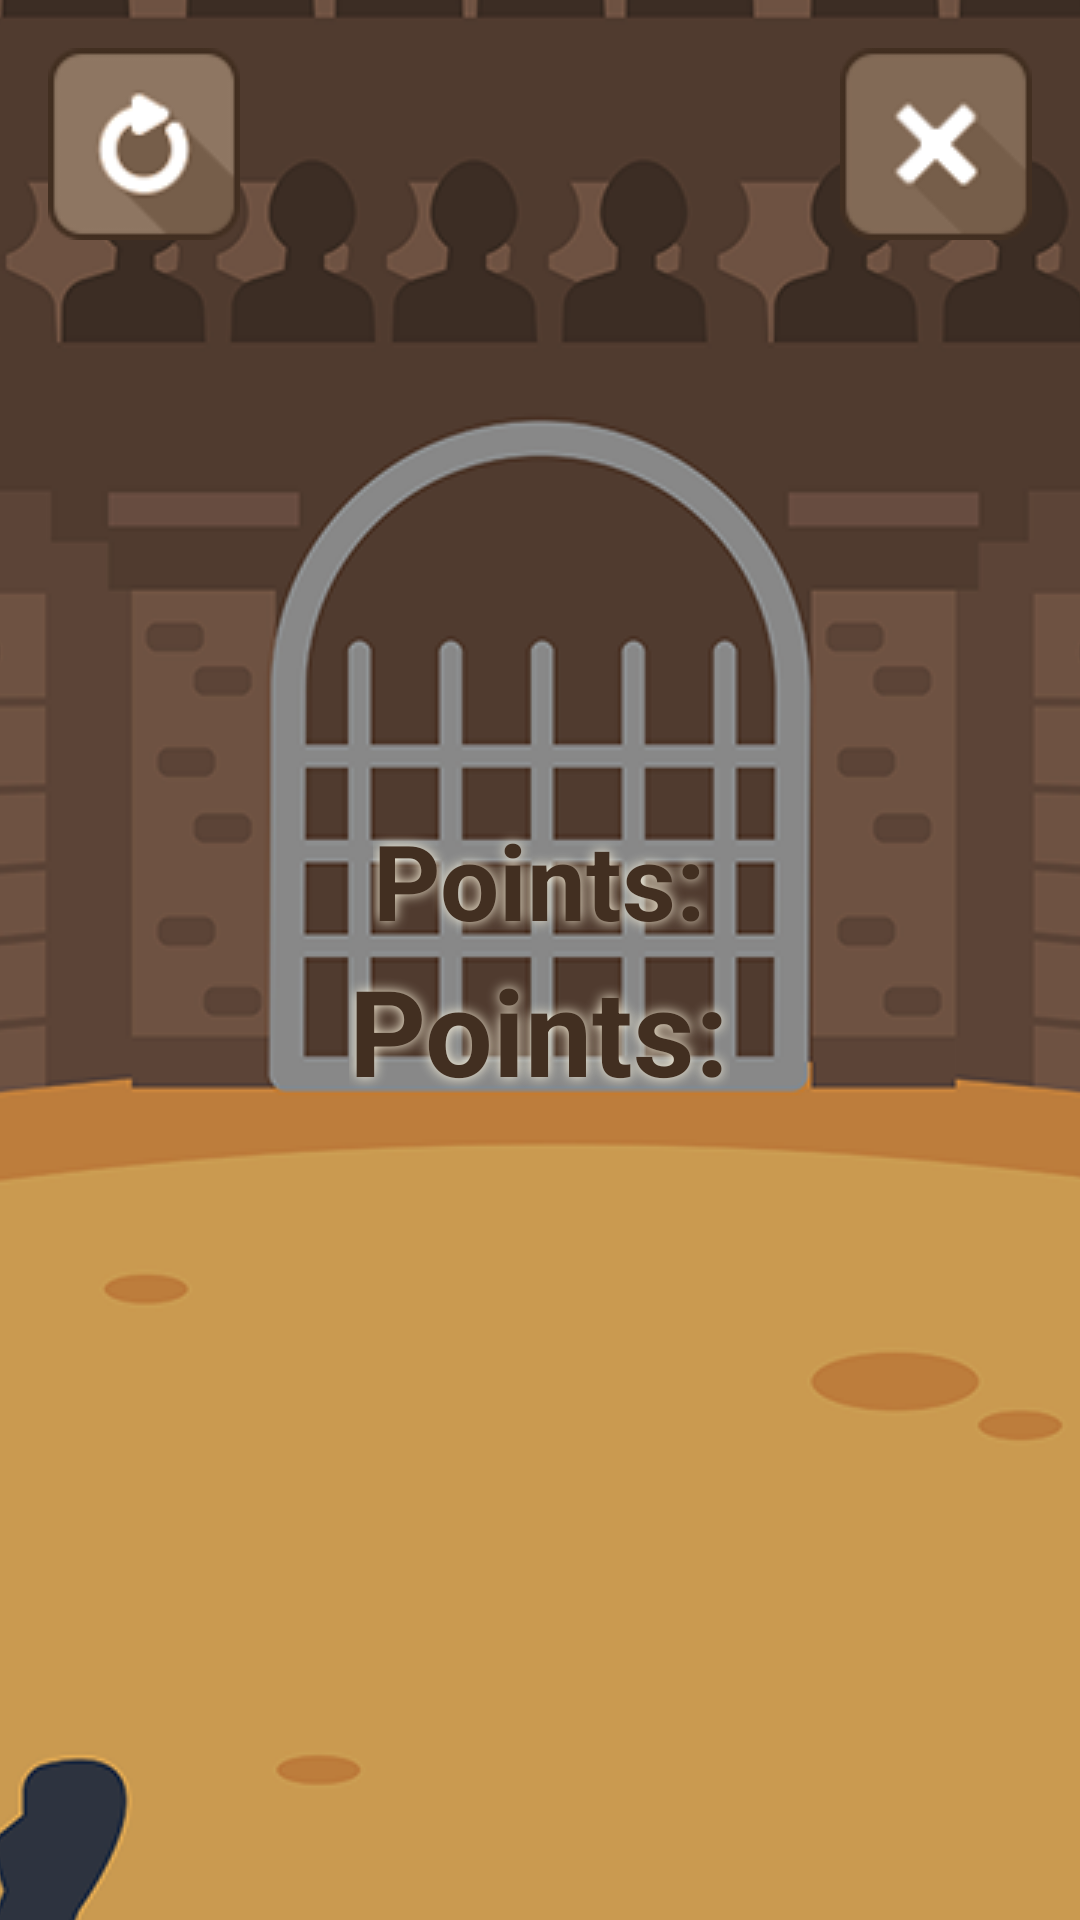

Here is an Android app screen rendered from its layout file. Give the layout XML and the strings, colors and styles it references.
<!-- AndroidManifest.xml: application theme Theme.ECultureExperience -->
<!-- res/layout/game_over.xml -->
<?xml version="1.0" encoding="utf-8"?>
<LinearLayout xmlns:android="http://schemas.android.com/apk/res/android"
    android:orientation="vertical"
    android:layout_width="match_parent"
    android:layout_height="match_parent"
    android:background="@drawable/game_bg"
    android:padding="16dp">
    <LinearLayout
        android:layout_width="wrap_content"
        android:layout_height="wrap_content"
        android:orientation="horizontal">
        <ImageButton
            android:layout_width="wrap_content"
            android:layout_height="wrap_content"
            android:background="@drawable/restart"
            android:onClick="restart" />
        <View
            android:layout_width="0dp"
            android:layout_height="0dp"
            android:layout_weight="1" />
        <ImageButton
            android:layout_width="wrap_content"
            android:layout_height="wrap_content"
            android:background="@drawable/exit"
            android:onClick="exit" />
    </LinearLayout>
    <LinearLayout
        android:layout_width="match_parent"
        android:layout_height="match_parent"
        android:layout_gravity="center"
        android:gravity="center"
        android:orientation="vertical"
        android:layout_marginBottom="64dp">
        <TextView
            android:layout_width="wrap_content"
            android:layout_height="wrap_content"
            android:text="@string/points"
            android:textColor="@color/brown_700"
            android:textStyle="bold"
            android:shadowColor="@color/brown_50"
            android:shadowRadius="10"
            android:textSize="35sp" />
        <TextView
            android:layout_width="wrap_content"
            android:layout_height="wrap_content"
            android:id="@+id/tvPoints"
            android:textStyle="bold"
            android:shadowColor="@color/brown_50"
            android:shadowRadius="10"
            android:text="@string/points"
            android:textColor="@color/brown_700"
            android:textSize="40sp" />
    </LinearLayout>

</LinearLayout>
<!-- resources referenced by this layout -->
<resources>
  <color name="brown_50">#FFF8E1</color>
  <color name="brown_700">#422F21</color>
  <!-- drawable exit: png bitmap (drawable-v24, 3964 bytes) -->
  <!-- drawable game_bg (drawable) -->
  <bitmap
          xmlns:android="http://schemas.android.com/apk/res/android"
          android:src="@drawable/background_game"
          android:gravity="center" />
  <!-- drawable restart: png bitmap (drawable-v24, 4332 bytes) -->
  <string name="points">Points:</string>
  <style name="Theme.ECultureExperience" parent="Theme.MaterialComponents.DayNight.DarkActionBar">
          
          <item name="colorPrimary">@color/brown_200</item>
          <item name="colorPrimaryVariant">@color/brown_500</item>
          <item name="colorOnPrimary">@color/white</item>
          
          <item name="colorSecondary">@color/brown_200</item>
          <item name="colorSecondaryVariant">@color/brown_700</item>
          <item name="colorOnSecondary">@color/white</item>
          
          <item name="android:statusBarColor" tools:targetApi="l">?attr/colorPrimaryVariant</item>
          
      </style>
  <!-- drawable background_game: png bitmap (drawable-v24, 561327 bytes) -->
  <color name="brown_200">#FF775C46</color>
  <color name="brown_500">#5A422F</color>
  <color name="white">#FFFFFFFF</color>
</resources>
